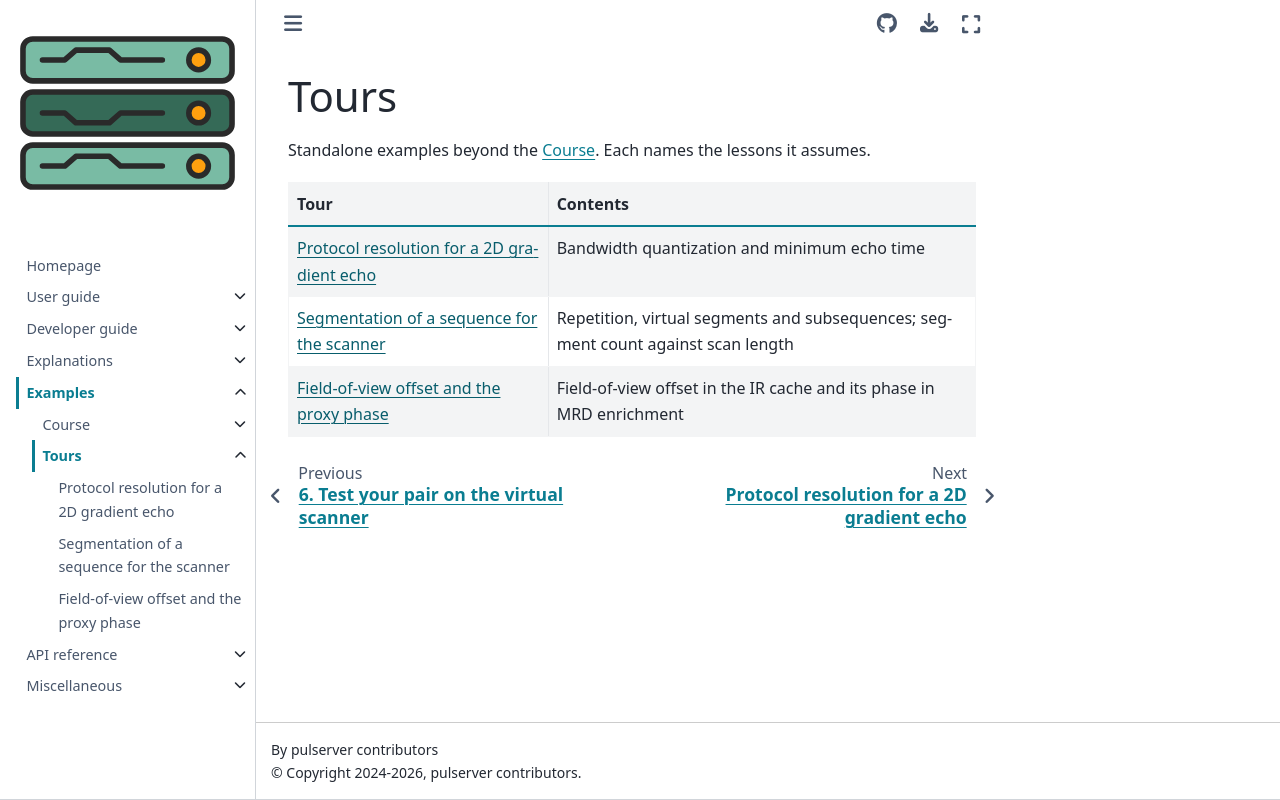

repository: pulserver/pulserver · page: latest/examples/tours.html · generator: sphinx

# Tours

Standalone examples beyond the {doc}`course`. Each names the lessons it assumes.

| Tour | Contents |
| --- | --- |
| {doc}`/generated/gallery/02-tours/01_protocol_resolution` | Bandwidth quantization and minimum echo time |
| {doc}`/generated/gallery/02-tours/02_segmentation` | Repetition, virtual segments and subsequences; segment count against scan length |
| {doc}`/generated/gallery/02-tours/03_fov_offset_enrichment` | Field-of-view offset in the IR cache and its phase in MRD enrichment |

```{toctree}
:hidden:

/generated/gallery/02-tours/01_protocol_resolution
/generated/gallery/02-tours/02_segmentation
/generated/gallery/02-tours/03_fov_offset_enrichment
```
